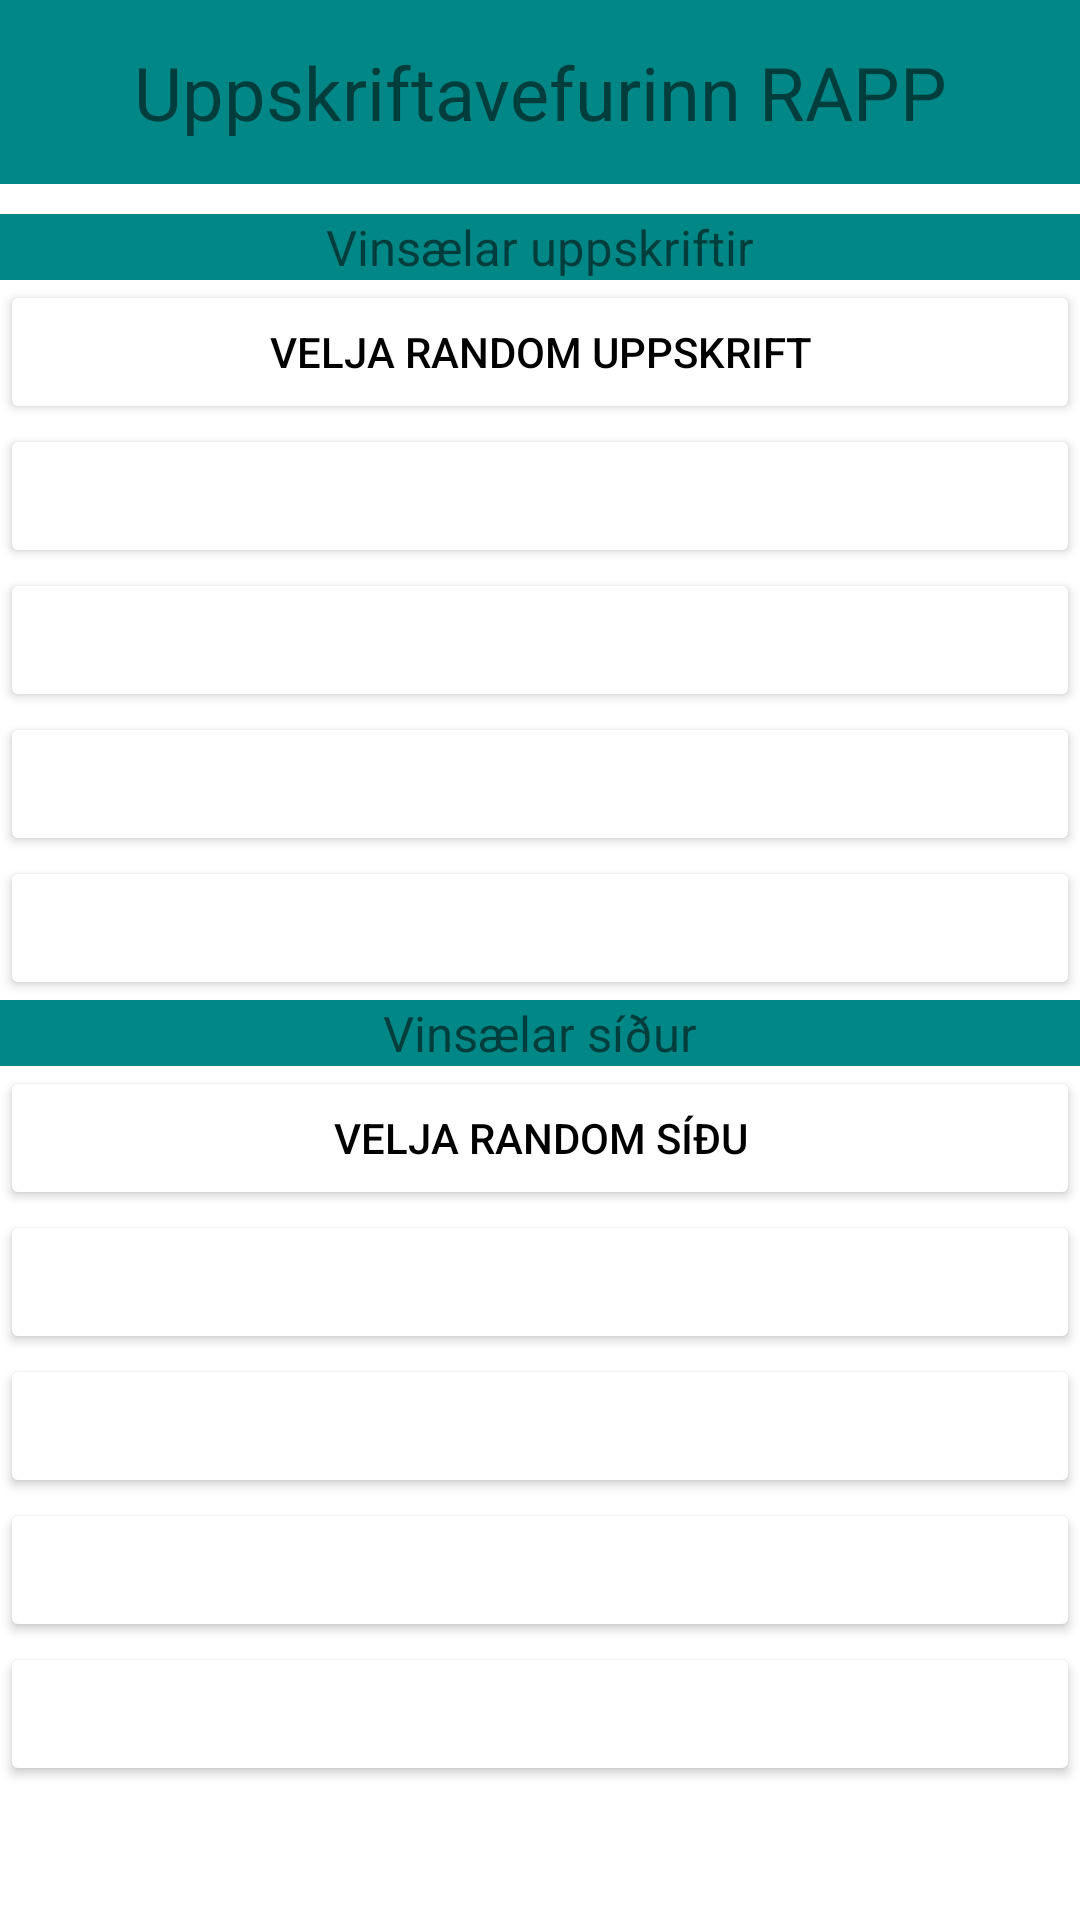

Reconstruct the res/layout file that produces this screen, plus the resources it refers to.
<!-- AndroidManifest.xml: application theme Theme.RApp -->
<!-- res/layout/fragment_front_page.xml -->
<?xml version="1.0" encoding="utf-8"?>
<LinearLayout xmlns:android="http://schemas.android.com/apk/res/android"
    xmlns:app="http://schemas.android.com/apk/res-auto"
    android:layout_width="match_parent"
    android:layout_height="match_parent"
    android:orientation="vertical">

    <LinearLayout
        android:layout_width="match_parent"
        android:layout_height="match_parent"
        android:orientation="vertical">

        <TextView
            android:layout_width="match_parent"
            android:layout_height="wrap_content"
            android:gravity="center"
            android:padding="14dp"
            android:background="@color/teal_700"
            android:text="@string/uppskriftavefurinn_rapp"
            android:textSize="12pt"
            android:layout_marginBottom="10dp"/>

        <LinearLayout
            android:id="@+id/recipes_linear_layout"
            android:layout_width="match_parent"
            android:layout_height="wrap_content"
            android:orientation="vertical">

            <TextView
                android:layout_width="match_parent"
                android:layout_height="wrap_content"
                android:gravity="center"
                android:background="@color/teal_700"
                android:text="@string/vinsaelar_uppskriftir"
                android:textSize="8pt"/>
            <Button
                android:id="@+id/random_recipe_button"
                android:layout_width="match_parent"
                android:layout_height="wrap_content"
                android:backgroundTint="@android:color/white"
                android:textColor="@android:color/black"
                android:text="@string/velja_random_uppskrift" />
            <Button
                android:id="@+id/recipe_1_button"
                android:layout_width="match_parent"
                android:layout_height="wrap_content"
                android:backgroundTint="@android:color/white"
                android:textColor="@android:color/black"/>

            <Button
                android:id="@+id/recipe_2_button"
                android:layout_width="match_parent"
                android:layout_height="wrap_content"
                android:backgroundTint="@android:color/white"
                android:textColor="@android:color/black"/>

            <Button
                android:id="@+id/recipe_3_button"
                android:layout_width="match_parent"
                android:layout_height="wrap_content"
                android:backgroundTint="@android:color/white"
                android:textColor="@android:color/black"/>

            <Button
                android:id="@+id/recipe_4_button"
                android:layout_width="match_parent"
                android:layout_height="wrap_content"
                android:backgroundTint="@android:color/white"
                android:textColor="@android:color/black"/>

        </LinearLayout>

        <LinearLayout
            android:id="@+id/pages_linear_layout"
            android:layout_width="match_parent"
            android:layout_height="wrap_content"
            android:orientation="vertical">

            <TextView
                android:layout_width="match_parent"
                android:layout_height="wrap_content"
                android:gravity="center"
                android:background="@color/teal_700"
                android:text="@string/vinsaelar_sidur"
                android:textSize="8pt"/>
            <Button
                android:id="@+id/random_page_button"
                android:layout_width="match_parent"
                android:layout_height="wrap_content"
                android:backgroundTint="@android:color/white"
                android:textColor="@android:color/black"
                android:text="@string/velja_random_sidu" />
            <Button
                android:id="@+id/page_1_button"
                android:layout_width="match_parent"
                android:layout_height="wrap_content"
                android:backgroundTint="@android:color/white"
                android:textColor="@android:color/black"/>

            <Button
                android:id="@+id/page_2_button"
                android:layout_width="match_parent"
                android:layout_height="wrap_content"
                android:backgroundTint="@android:color/white"
                android:textColor="@android:color/black"/>

            <Button
                android:id="@+id/page_3_button"
                android:layout_width="match_parent"
                android:layout_height="wrap_content"
                android:backgroundTint="@android:color/white"
                android:textColor="@android:color/black"/>

            <Button
                android:id="@+id/page_4_button"
                android:layout_width="match_parent"
                android:layout_height="wrap_content"
                android:backgroundTint="@android:color/white"
                android:textColor="@android:color/black"/>

        </LinearLayout>
    </LinearLayout>

</LinearLayout>
<!-- resources referenced by this layout -->
<resources>
  <string name="uppskriftavefurinn_rapp">Uppskriftavefurinn RAPP</string>
  <string name="velja_random_sidu">Velja random síðu</string>
  <string name="velja_random_uppskrift">Velja random uppskrift</string>
  <string name="vinsaelar_sidur">Vinsælar síður</string>
  <string name="vinsaelar_uppskriftir">Vinsælar uppskriftir</string>
  <style name="Theme.RApp" parent="Theme.MaterialComponents.DayNight.DarkActionBar">
          
          <item name="colorPrimary">@color/purple_500</item>
          <item name="colorPrimaryVariant">@color/purple_700</item>
          <item name="colorOnPrimary">@color/white</item>
          
          <item name="colorSecondary">@color/teal_200</item>
          <item name="colorSecondaryVariant">@color/teal_700</item>
          <item name="colorOnSecondary">@color/black</item>
          
          <item name="android:statusBarColor" tools:targetApi="l">?attr/colorPrimaryVariant</item>
          
      </style>
  <!-- not gathered from this repository: default colours our renderer supplied (Android Studio template values) -->
  <color name="purple_500">#FF6200EE</color>
  <color name="purple_700">#FF3700B3</color>
  <color name="teal_200">#FF03DAC5</color>
  <color name="teal_700">#FF018786</color>
  <color name="black">#FF000000</color>
  <color name="white">#FFFFFFFF</color>
</resources>
